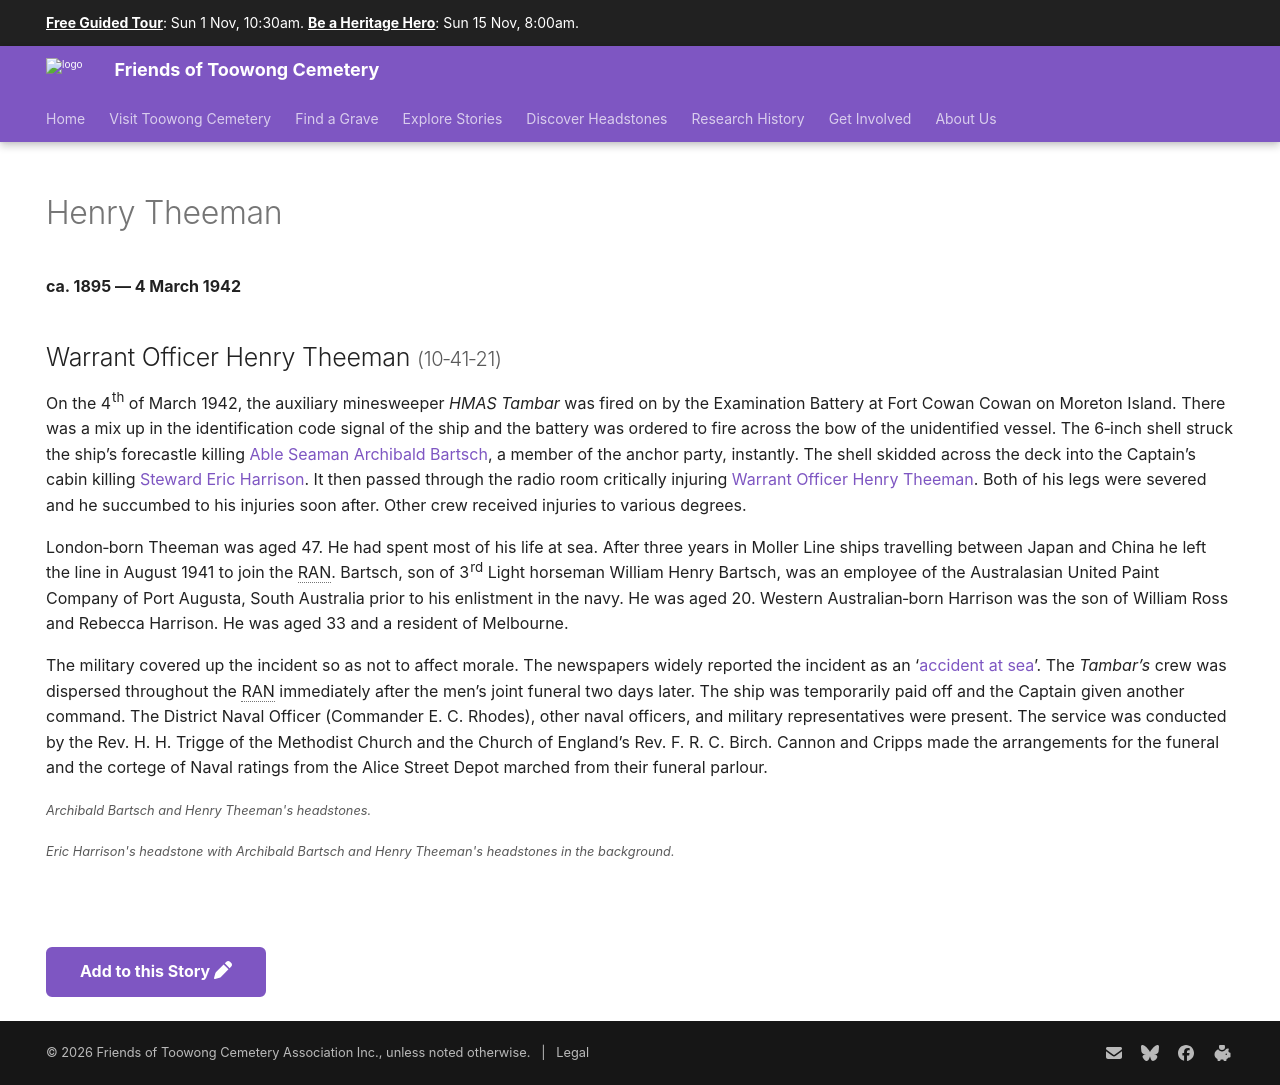

repository: 1871fotc/1871fotc.github.io · page: research/henry-theeman/index.html · generator: mkdocs

---
title: Henry Theeman
hide:
  - toc
  - navigation 
---

# Henry Theeman 

**ca. 1895 — 4 March 1942**

## Warrant Officer Henry Theeman <small>(10‑41‑21)</small>

--8<-- "snippets/bartsch-theeman-harrison.md"

--8<-- "snippets/add-to-this-story.md"
